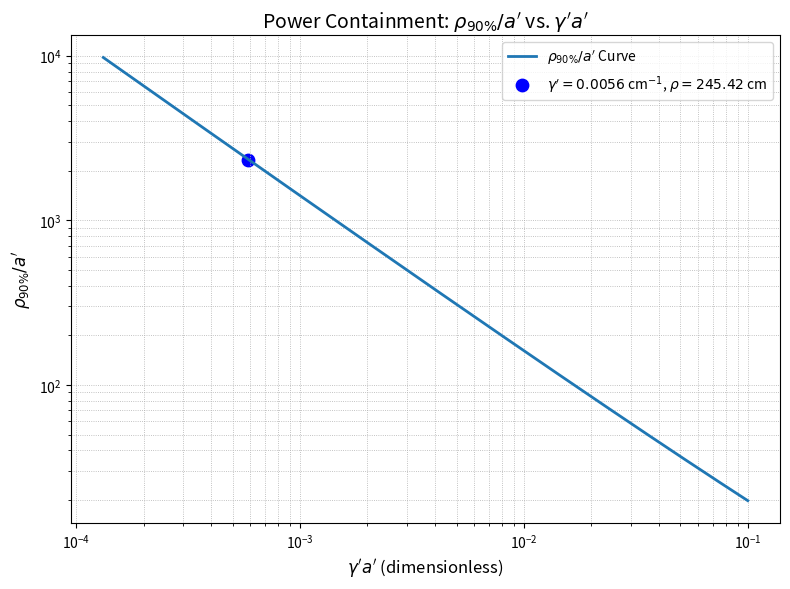

Here is the Python script that generated this plot:
import numpy as np
import matplotlib.pyplot as plt
from scipy.special import hankel1
from scipy.optimize import root_scalar

# Exact F function as in Goubau's Eq. 36a
def F(gamma_rho):
    j_gamma_rho = 1j * gamma_rho
    H0 = hankel1(0, j_gamma_rho)
    H1 = hankel1(1, j_gamma_rho)
    term1 = (-2 / gamma_rho) * 1j * H0 * H1
    term2 = -(H0**2 + H1**2)
    return (gamma_rho**2) * (term1 + term2)

# Equation to solve for a given power level p
def compute_rho_ap_for_gamma_ap(gamma_ap, p):
    def equation(rho_ap):
        gamma_rhop = gamma_ap * rho_ap
        return 1 - (F(gamma_rhop) / F(gamma_ap)) - p
    try:
        sol = root_scalar(equation, bracket=[1, 1e4], method='brentq')
        return sol.root
    except ValueError:
        return np.nan

# Parameters
a_prime_cm = 0.105           # Overall outer radius a' in cm
p_target = 0.99            # 90% power containment
gamma_ap_values = np.logspace(-4, -1, 150)

# Compute rho/a' for all gamma'a' values
rho_ap_values = [compute_rho_ap_for_gamma_ap(g, p_target) for g in gamma_ap_values]

# Specific markers
gamma2 = 5.6*10**(-3)     # cm^-1
gamma2_ap = gamma2 * a_prime_cm

rho2_ap = compute_rho_ap_for_gamma_ap(gamma2_ap, p_target)

# Convert normalized rho to cm
rho2_cm = rho2_ap * a_prime_cm

# Plotting
plt.figure(figsize=(8, 6))
plt.loglog(gamma_ap_values, rho_ap_values, label=r"$\rho_{90\%}/a'$ Curve", linewidth=2)
plt.scatter([gamma2_ap], [rho2_ap], color='blue', s=80, label=fr"$\gamma'={gamma2}$ cm$^{{-1}}$, $\rho={rho2_cm:.2f}$ cm") #Plot the specific point

plt.grid(True, which='both', linestyle=':', linewidth=0.6)
plt.xlabel(r"$\gamma' a'$ (dimensionless)", fontsize=12)
plt.ylabel(r"$\rho_{90\%}/a'$", fontsize=12)
plt.title(r"Power Containment: $\rho_{90\%}/a'$ vs. $\gamma' a'$", fontsize=14)
plt.legend()
plt.tight_layout()
plt.show()

print(f"a' = {a_prime_cm}, gamma' = {gamma2}  : rho/a' = {rho2_cm}")
